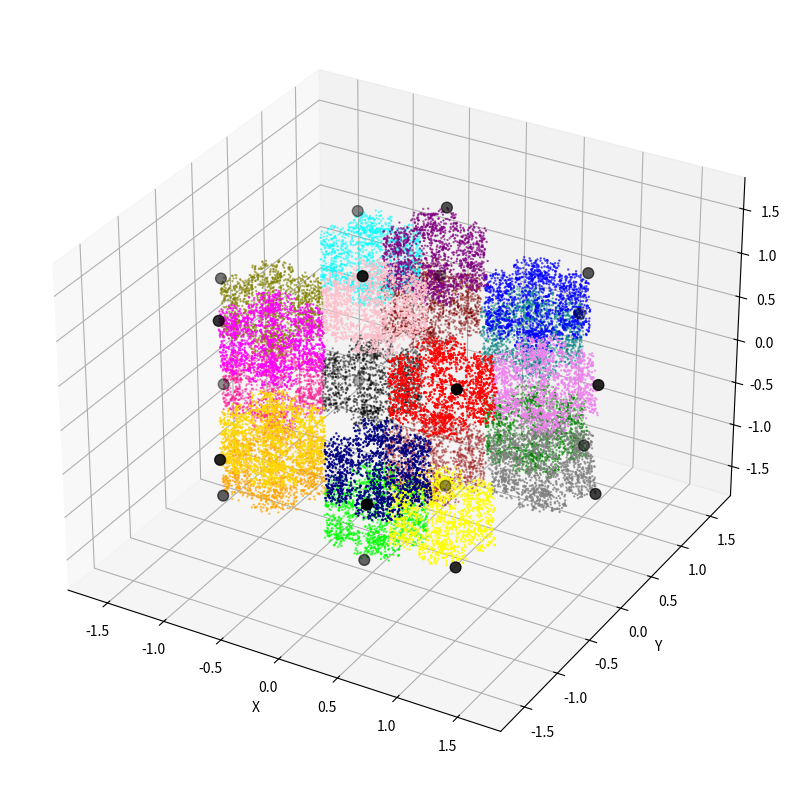

Python code for this plot:
import numpy as np
import matplotlib.pyplot as plt
from mpl_toolkits.mplot3d import Axes3D

# golden ratio
phi = 0.5 * (1 + np.sqrt(5))

# initialize dodecahedron centered at (0,0,0)
vertices = np.array([
    # cube vertices w/ +/- 1
    [1, 1, 1],
    [1, 1, -1],
    [1, -1, 1],
    [-1, 1, 1],
    [-1, -1, 1],
    [1, -1, -1],
    [-1, 1, -1],
    [-1,-1, -1],
    # remaining 12 vertices
    [ 0,  1/phi,  phi],
    [ 0,  1/phi, -phi],
    [ 0, -1/phi,  phi],
    [ 0, -1/phi, -phi],
    [ 1/phi,  phi,  0],
    [ 1/phi, -phi,  0],
    [-1/phi,  phi,  0],
    [-1/phi, -phi,  0],
    [ phi,  0,  1/phi],
    [ phi,  0, -1/phi],
    [-phi,  0,  1/phi],
    [-phi,  0, -1/phi]
], dtype=float)

# params for chaos game
r = 0.72 # ratio for dodecahedron
N = 30000 # number of points
x = np.array([0.0, 0.0, 0.0])  # starting point

points = []
labels = []

# chaos game iteration
for _ in range(N):
    # choose random vertex
    idx = np.random.randint(0,20)
    v = vertices[idx]
    # move a fraction r toward the vertex
    x = x + r * (v - x)
    # save x and label
    points.append(x.copy())
    labels.append(idx)

points = np.array(points)
labels = np.array(labels)

# define colors for plotting
colors = ['blue', 'green', 'red', 'cyan', 'magenta', 'yellow', 'black', 'orange', 'purple', 'brown', 'pink',        
    'lime', 'teal', 'navy', 'maroon', 'gold', 'violet', 'gray', 'olive', 'deeppink']

point_colors = [colors[i] for i in labels]

# plotting 3D fractal
fig = plt.figure(figsize=(10,10))
ax = fig.add_subplot(111, projection='3d')

ax.scatter(points[:,0], points[:,1], points[:,2], c=point_colors, s=0.5)

# plot vertices
ax.scatter(vertices[:,0], vertices[:,1], vertices[:,2], color='black', s=60)

ax.set_xlabel("X")
ax.set_ylabel("Y")
ax.set_zlabel("Z")

plt.show()